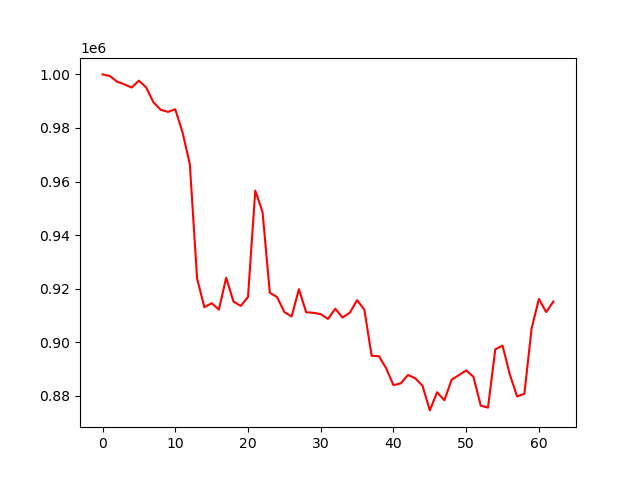

The data file committed next to this chart (first rows):
account_value, date, daily_return
1000000, 2023-07-31, 
999420, 2023-08-01, -0.0005798
997285, 2023-08-02, -0.002136
996287, 2023-08-03, -0.001001
995096, 2023-08-04, -0.001195
997669, 2023-08-07, 0.002585
995135, 2023-08-08, -0.00254
989564, 2023-08-09, -0.005598
986795, 2023-08-10, -0.002798
985994, 2023-08-11, -0.0008114
986979, 2023-08-14, 0.0009989
978335, 2023-08-15, -0.008758
966503, 2023-08-16, -0.01209
923761, 2023-08-17, -0.04422
913065, 2023-08-18, -0.01158
914567, 2023-08-21, 0.001645
912165, 2023-08-22, -0.002627
924082, 2023-08-23, 0.01307
915215, 2023-08-24, -0.009596
913544, 2023-08-25, -0.001826
916874, 2023-08-28, 0.003645
956617, 2023-08-29, 0.04335
948618, 2023-08-30, -0.008362
918458, 2023-08-31, -0.03179
916844, 2023-09-01, -0.001758
911240, 2023-09-05, -0.006112
909607, 2023-09-06, -0.001792
919788, 2023-09-07, 0.01119
911164, 2023-09-08, -0.009376
910988, 2023-09-11, -0.0001927
910478, 2023-09-12, -0.0005599
908701, 2023-09-13, -0.001952
912495, 2023-09-14, 0.004175
909218, 2023-09-15, -0.003591
911004, 2023-09-18, 0.001964
915692, 2023-09-19, 0.005146
912151, 2023-09-20, -0.003866
894927, 2023-09-21, -0.01888
894766, 2023-09-22, -0.0001797
890235, 2023-09-25, -0.005065
883968, 2023-09-26, -0.00704
884613, 2023-09-27, 0.0007302
887756, 2023-09-28, 0.003553
886526, 2023-09-29, -0.001386
883714, 2023-10-02, -0.003173
874533, 2023-10-03, -0.01039
881303, 2023-10-04, 0.007741
878303, 2023-10-05, -0.003404
885990, 2023-10-06, 0.008752
887704, 2023-10-09, 0.001934
889470, 2023-10-10, 0.00199
887088, 2023-10-11, -0.002678
876318, 2023-10-12, -0.01214
875562, 2023-10-13, -0.0008627
897318, 2023-10-16, 0.02485
898740, 2023-10-17, 0.001585
887976, 2023-10-18, -0.01198
879739, 2023-10-19, -0.009276
880759, 2023-10-20, 0.001159
905173, 2023-10-23, 0.02772
... 3 more rows
